4-way image classification set "datas_split" from GitHub (DutTru/Cap-Inspector); label vocabulary: khong co gi, khong nap, nap dong chat, nap khong chat.

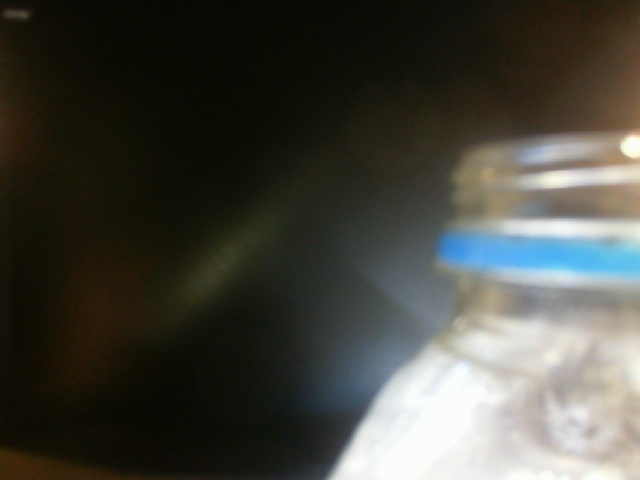
Label: khong nap

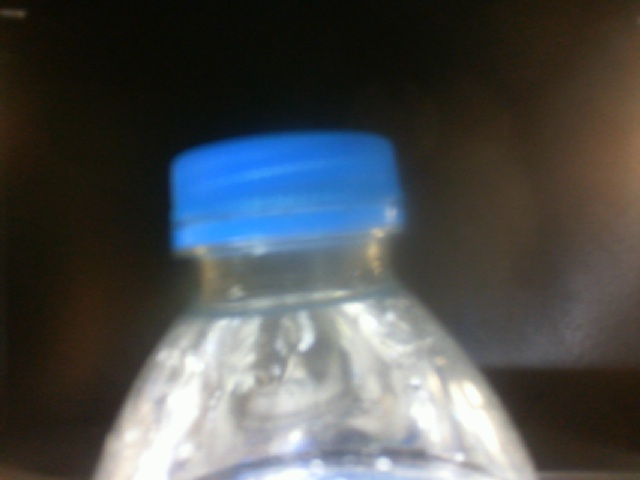
Label: nap dong chat

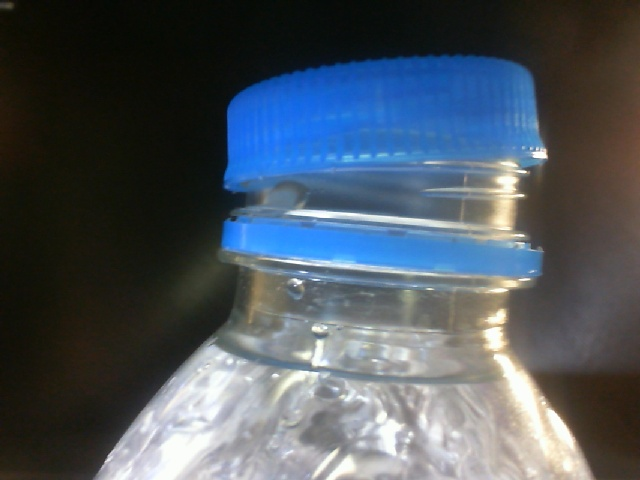
Label: nap khong chat

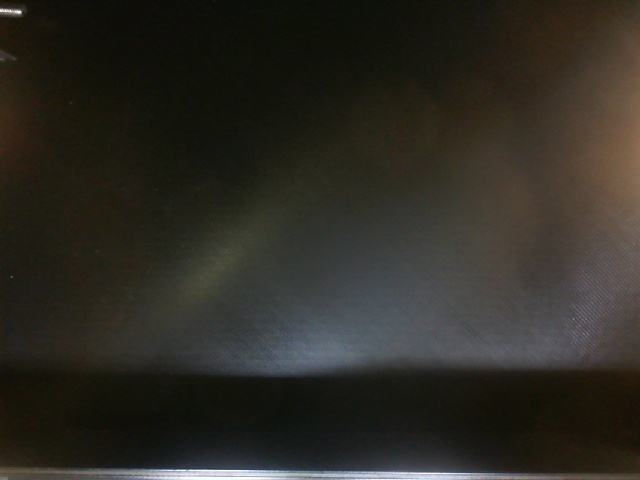
Label: khong co gi

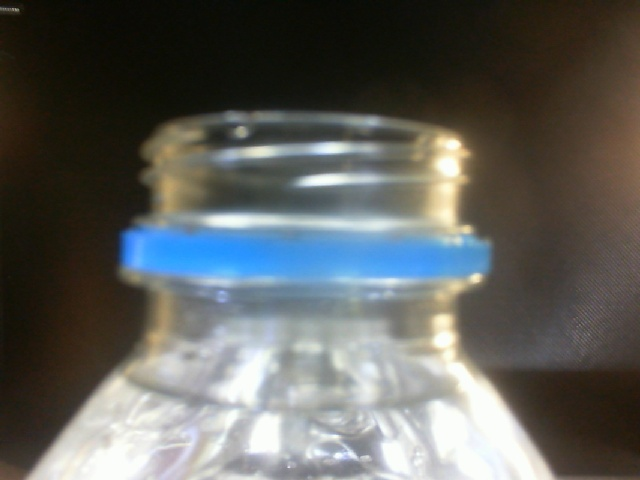
Label: khong nap

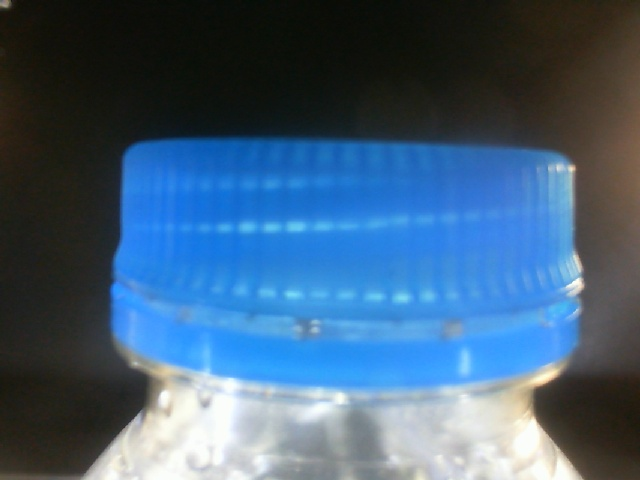
Label: nap dong chat
